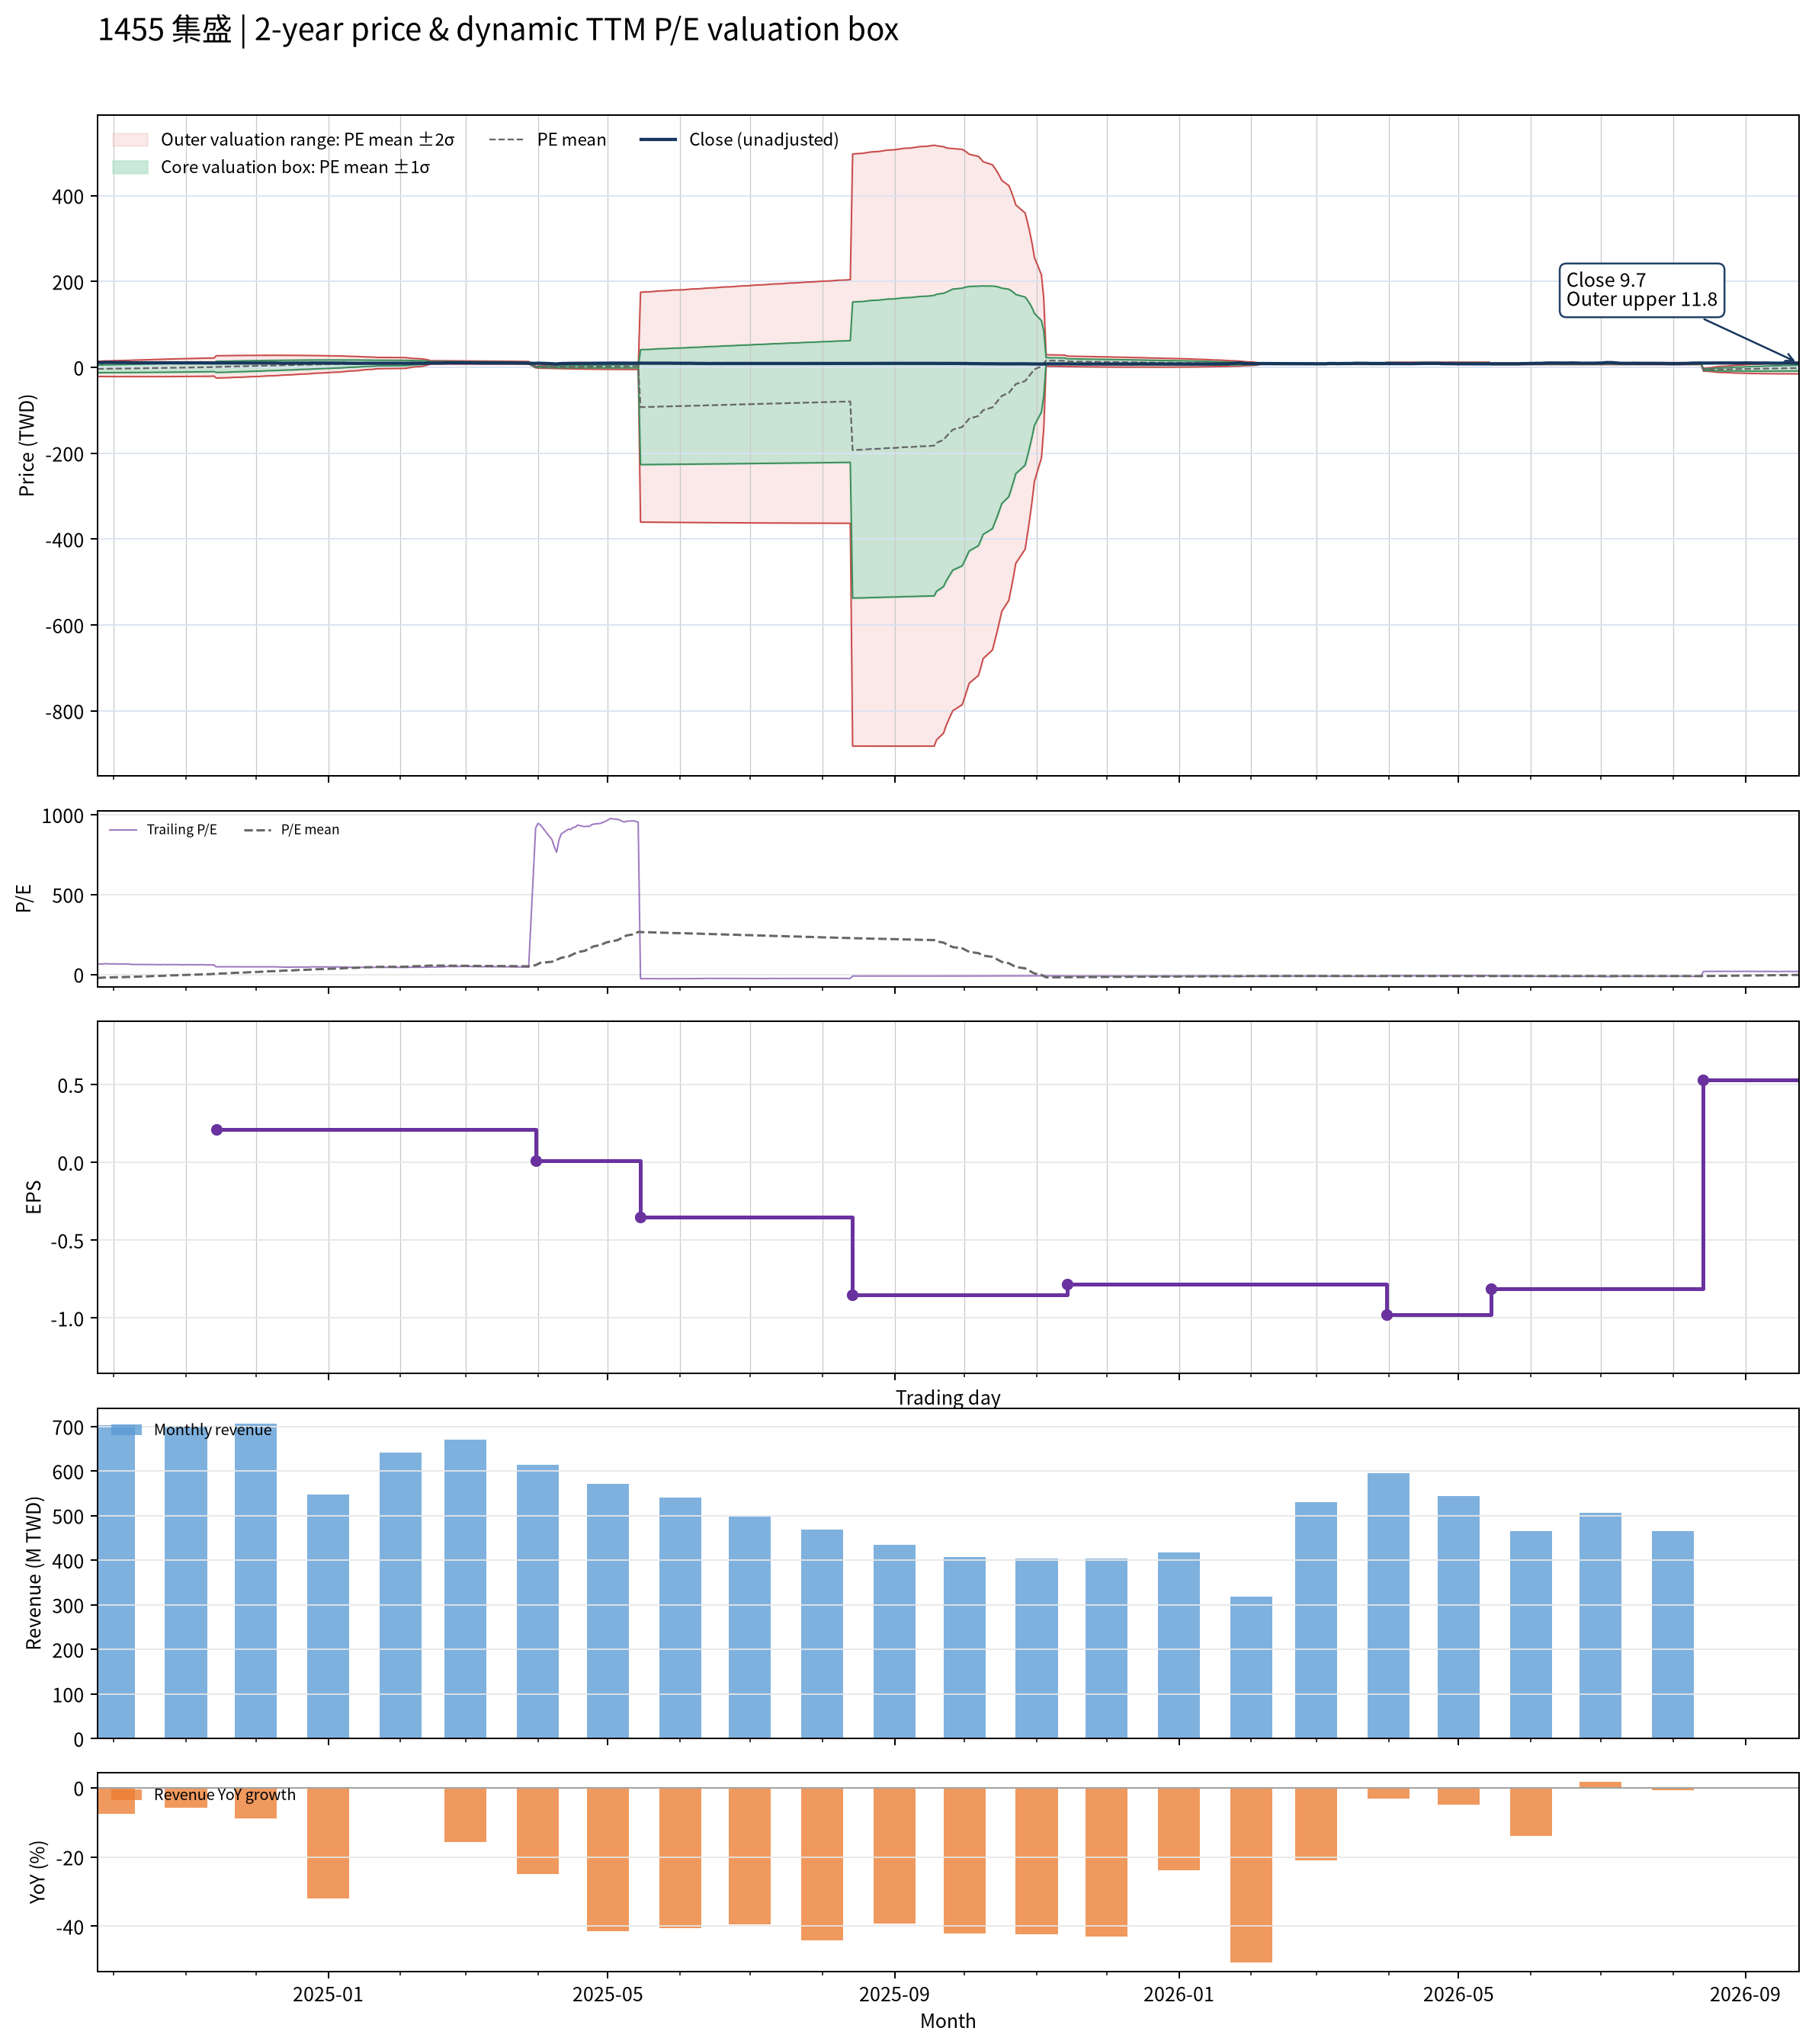

The file beside this chart, header and first rows:
date, close, available_date, period_end, ttm_eps, pe, pe_mean, pe_std, price_m2, price_m1, price_mean, price_p1, price_p2, forward_eps, forward_pe, forward_pe_mean, forward_pe_std, forward_price_m2, forward_price_m1, forward_price_mean, forward_price_p1, forward_price_p2
2024-09-24, 11.2, 2024-08-14, 2024-06-30, 0.17, 65.88, -22.27, 51.5, -21.3, -12.54, -3.786, 4.969, 13.72, , , , , , , , , 
2024-09-25, 11.1, 2024-08-14, 2024-06-30, 0.17, 65.29, -21.45, 52.1, -21.36, -12.5, -3.646, 5.211, 14.07, , , , , , , , , 
2024-09-26, 10.95, 2024-08-14, 2024-06-30, 0.17, 64.41, -20.64, 52.68, -21.42, -12.46, -3.508, 5.447, 14.4, , , , , , , , , 
2024-09-27, 11.4, 2024-08-14, 2024-06-30, 0.17, 67.06, -19.81, 53.27, -21.48, -12.42, -3.368, 5.688, 14.74, , , , , , , , , 
2024-09-30, 11.15, 2024-08-14, 2024-06-30, 0.17, 65.59, -18.99, 53.82, -21.53, -12.38, -3.228, 5.922, 15.07, , , , , , , , , 
2024-10-01, 11.2, 2024-08-14, 2024-06-30, 0.17, 65.88, -18.17, 54.36, -21.57, -12.33, -3.089, 6.153, 15.39, , , , , , , , , 
2024-10-04, 11.05, 2024-08-14, 2024-06-30, 0.17, 65, -17.37, 54.88, -21.61, -12.28, -2.952, 6.377, 15.71, , , , , , , , , 
2024-10-07, 11.1, 2024-08-14, 2024-06-30, 0.17, 65.29, -16.57, 55.38, -21.64, -12.23, -2.816, 6.598, 16.01, , , , , , , , , 
2024-10-08, 10.85, 2024-08-14, 2024-06-30, 0.17, 63.82, -15.79, 55.85, -21.67, -12.18, -2.684, 6.81, 16.3, , , , , , , , , 
2024-10-09, 10.55, 2024-08-14, 2024-06-30, 0.17, 62.06, -15.03, 56.28, -21.69, -12.12, -2.556, 7.013, 16.58, , , , , , , , , 
2024-10-11, 10.55, 2024-08-14, 2024-06-30, 0.17, 62.06, -14.28, 56.71, -21.71, -12.07, -2.428, 7.212, 16.85, , , , , , , , , 
2024-10-14, 10.55, 2024-08-14, 2024-06-30, 0.17, 62.06, -13.53, 57.12, -21.72, -12.01, -2.3, 7.41, 17.12, , , , , , , , , 
2024-10-15, 10.45, 2024-08-14, 2024-06-30, 0.17, 61.47, -12.79, 57.51, -21.73, -11.95, -2.174, 7.603, 17.38, , , , , , , , , 
2024-10-16, 10.45, 2024-08-14, 2024-06-30, 0.17, 61.47, -12.04, 57.89, -21.73, -11.89, -2.046, 7.795, 17.64, , , , , , , , , 
2024-10-17, 10.55, 2024-08-14, 2024-06-30, 0.17, 62.06, -11.26, 58.26, -21.72, -11.82, -1.915, 7.989, 17.89, , , , , , , , , 
2024-10-18, 10.45, 2024-08-14, 2024-06-30, 0.17, 61.47, -10.48, 58.6, -21.71, -11.74, -1.782, 8.18, 18.14, , , , , , , , , 
2024-10-21, 10.35, 2024-08-14, 2024-06-30, 0.17, 60.88, -9.705, 58.93, -21.68, -11.67, -1.65, 8.367, 18.38, , , , , , , , , 
2024-10-22, 10.45, 2024-08-14, 2024-06-30, 0.17, 61.47, -8.92, 59.24, -21.66, -11.59, -1.516, 8.555, 18.63, , , , , , , , , 
2024-10-23, 10.45, 2024-08-14, 2024-06-30, 0.17, 61.47, -8.129, 59.55, -21.63, -11.5, -1.382, 8.741, 18.86, , , , , , , , , 
2024-10-24, 10.3, 2024-08-14, 2024-06-30, 0.17, 60.59, -7.341, 59.83, -21.59, -11.42, -1.248, 8.922, 19.09, , , , , , , , , 
2024-10-25, 10.4, 2024-08-14, 2024-06-30, 0.17, 61.18, -6.555, 60.1, -21.55, -11.33, -1.114, 9.103, 19.32, , , , , , , , , 
2024-10-28, 10.45, 2024-08-14, 2024-06-30, 0.17, 61.47, -5.775, 60.37, -21.51, -11.25, -0.9817, 9.282, 19.55, , , , , , , , , 
2024-10-29, 10.35, 2024-08-14, 2024-06-30, 0.17, 60.88, -5.005, 60.63, -21.47, -11.16, -0.8508, 9.457, 19.76, , , , , , , , , 
2024-10-30, 10.25, 2024-08-14, 2024-06-30, 0.17, 60.29, -4.238, 60.87, -21.42, -11.07, -0.7205, 9.628, 19.98, , , , , , , , , 
2024-11-01, 10.35, 2024-08-14, 2024-06-30, 0.17, 60.88, -3.469, 61.11, -21.37, -10.98, -0.5897, 9.799, 20.19, , , , , , , , , 
2024-11-04, 10.3, 2024-08-14, 2024-06-30, 0.17, 60.59, -2.697, 61.33, -21.31, -10.88, -0.4586, 9.968, 20.39, , , , , , , , , 
2024-11-05, 10.35, 2024-08-14, 2024-06-30, 0.17, 60.88, -1.928, 61.55, -21.25, -10.79, -0.3278, 10.13, 20.6, , , , , , , , , 
2024-11-06, 10.25, 2024-08-14, 2024-06-30, 0.17, 60.29, -1.163, 61.74, -21.19, -10.69, -0.1976, 10.3, 20.8, , , , , , , , , 
2024-11-07, 10.45, 2024-08-14, 2024-06-30, 0.17, 61.47, -0.392, 61.95, -21.13, -10.6, -0.06663, 10.46, 20.99, , , , , , , , , 
2024-11-08, 10.3, 2024-08-14, 2024-06-30, 0.17, 60.59, 0.3685, 62.13, -21.06, -10.5, 0.06265, 10.62, 21.19, , , , , , , , , 
2024-11-11, 10.15, 2024-08-14, 2024-06-30, 0.17, 59.71, 1.368, 62.11, -20.89, -10.33, 0.2325, 10.79, 21.35, , , , , , , , , 
2024-11-12, 10.05, 2024-08-14, 2024-06-30, 0.17, 59.12, 2.406, 62.03, -20.68, -10.14, 0.409, 10.95, 21.5, , , , , , , , , 
2024-11-13, 10.05, 2024-08-14, 2024-06-30, 0.17, 59.12, 3.431, 61.94, -20.48, -9.946, 0.5833, 11.11, 21.64, , , , , , , , , 
2024-11-14, 9.87, 2024-11-14, 2024-09-30, 0.21, 47, 4.352, 61.76, -25.02, -12.06, 0.9139, 13.88, 26.85, , , , , , , , , 
2024-11-15, 10.05, 2024-11-14, 2024-09-30, 0.21, 47.86, 5.281, 61.56, -24.75, -11.82, 1.109, 14.04, 26.97, , , , , , , , , 
2024-11-18, 10.05, 2024-11-14, 2024-09-30, 0.21, 47.86, 6.207, 61.36, -24.47, -11.58, 1.304, 14.19, 27.07, , , , , , , , , 
2024-11-19, 10.1, 2024-11-14, 2024-09-30, 0.21, 48.1, 7.13, 61.15, -24.18, -11.34, 1.497, 14.34, 27.18, , , , , , , , , 
2024-11-20, 10.1, 2024-11-14, 2024-09-30, 0.21, 48.1, 8.051, 60.92, -23.9, -11.1, 1.691, 14.48, 27.28, , , , , , , , , 
2024-11-21, 10.05, 2024-11-14, 2024-09-30, 0.21, 47.86, 8.973, 60.68, -23.6, -10.86, 1.884, 14.63, 27.37, , , , , , , , , 
2024-11-22, 10.05, 2024-11-14, 2024-09-30, 0.21, 47.86, 9.888, 60.43, -23.3, -10.61, 2.076, 14.77, 27.46, , , , , , , , , 
2024-11-25, 10.15, 2024-11-14, 2024-09-30, 0.21, 48.33, 10.79, 60.18, -23.01, -10.37, 2.267, 14.9, 27.54, , , , , , , , , 
2024-11-26, 10.15, 2024-11-14, 2024-09-30, 0.21, 48.33, 11.7, 59.92, -22.71, -10.13, 2.456, 15.04, 27.62, , , , , , , , , 
2024-11-27, 10, 2024-11-14, 2024-09-30, 0.21, 47.62, 12.61, 59.62, -22.39, -9.873, 2.648, 15.17, 27.69, , , , , , , , , 
2024-11-28, 9.99, 2024-11-14, 2024-09-30, 0.21, 47.57, 13.51, 59.33, -22.08, -9.622, 2.837, 15.3, 27.75, , , , , , , , , 
2024-11-29, 10, 2024-11-14, 2024-09-30, 0.21, 47.62, 14.42, 59, -21.75, -9.362, 3.028, 15.42, 27.81, , , , , , , , , 
2024-12-02, 10, 2024-11-14, 2024-09-30, 0.21, 47.62, 15.36, 58.62, -21.4, -9.086, 3.225, 15.54, 27.85, , , , , , , , , 
2024-12-03, 10.05, 2024-11-14, 2024-09-30, 0.21, 47.86, 16.28, 58.25, -21.04, -8.813, 3.419, 15.65, 27.88, , , , , , , , , 
2024-12-04, 10.05, 2024-11-14, 2024-09-30, 0.21, 47.86, 17.22, 57.83, -20.67, -8.527, 3.617, 15.76, 27.91, , , , , , , , , 
2024-12-05, 10, 2024-11-14, 2024-09-30, 0.21, 47.62, 18.16, 57.41, -20.3, -8.243, 3.813, 15.87, 27.92, , , , , , , , , 
2024-12-06, 10, 2024-11-14, 2024-09-30, 0.21, 47.62, 19.07, 57, -19.94, -7.966, 4.004, 15.97, 27.94, , , , , , , , , 
2024-12-09, 9.97, 2024-11-14, 2024-09-30, 0.21, 47.48, 19.98, 56.56, -19.56, -7.682, 4.196, 16.07, 27.95, , , , , , , , , 
2024-12-10, 9.94, 2024-11-14, 2024-09-30, 0.21, 47.33, 20.9, 56.1, -19.17, -7.391, 4.389, 16.17, 27.95, , , , , , , , , 
2024-12-11, 9.73, 2024-11-14, 2024-09-30, 0.21, 46.33, 21.81, 55.62, -18.78, -7.1, 4.579, 16.26, 27.94, , , , , , , , , 
2024-12-12, 9.73, 2024-11-14, 2024-09-30, 0.21, 46.33, 22.71, 55.12, -18.38, -6.808, 4.768, 16.34, 27.92, , , , , , , , , 
2024-12-13, 9.55, 2024-11-14, 2024-09-30, 0.21, 45.48, 23.59, 54.62, -17.99, -6.515, 4.955, 16.42, 27.89, , , , , , , , , 
2024-12-16, 9.49, 2024-11-14, 2024-09-30, 0.21, 45.19, 24.48, 54.09, -17.58, -6.219, 5.141, 16.5, 27.86, , , , , , , , , 
2024-12-17, 9.66, 2024-11-14, 2024-09-30, 0.21, 46, 25.37, 53.55, -17.16, -5.918, 5.328, 16.57, 27.82, , , , , , , , , 
2024-12-18, 9.72, 2024-11-14, 2024-09-30, 0.21, 46.29, 26.26, 52.99, -16.74, -5.613, 5.516, 16.64, 27.77, , , , , , , , , 
2024-12-19, 9.68, 2024-11-14, 2024-09-30, 0.21, 46.1, 27.16, 52.41, -16.31, -5.303, 5.703, 16.71, 27.71, , , , , , , , , 
2024-12-20, 9.61, 2024-11-14, 2024-09-30, 0.21, 45.76, 28.03, 51.83, -15.88, -4.997, 5.887, 16.77, 27.65, , , , , , , , , 
... 427 more rows
